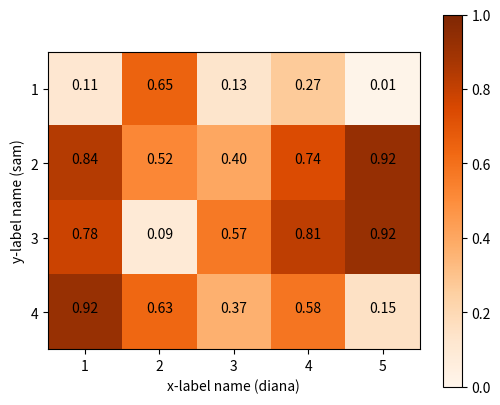

Write the Python code that produced this figure.
import matplotlib.pyplot as plt
import numpy as np

rows, cols = 4, 5
arr = np.random.rand(rows, cols)
row_names = list(range(1, rows + 1))
col_names = list(range(1, cols + 1))

# plot matrix
plt.matshow(arr, cmap=plt.cm.Oranges)

# annotate cells
for (i, j), value in np.ndenumerate(arr):
    plt.text(j, i, f'{value:.2f}', horizontalalignment='center')
    # note the interchange of i and j above

# show colour bar
plt.colorbar()

# set limits to colour bar
plt.clim(vmin=0, vmax=1)

# set ticks
plt.tick_params(top=False, bottom=True,
                labeltop=False, labelbottom=True)
plt.yticks(range(rows), row_names)
plt.xticks(range(cols), col_names)

# set x and y labels
plt.xlabel('x-label name (diana)')
plt.ylabel('y-label name (sam)')
plt.show()
